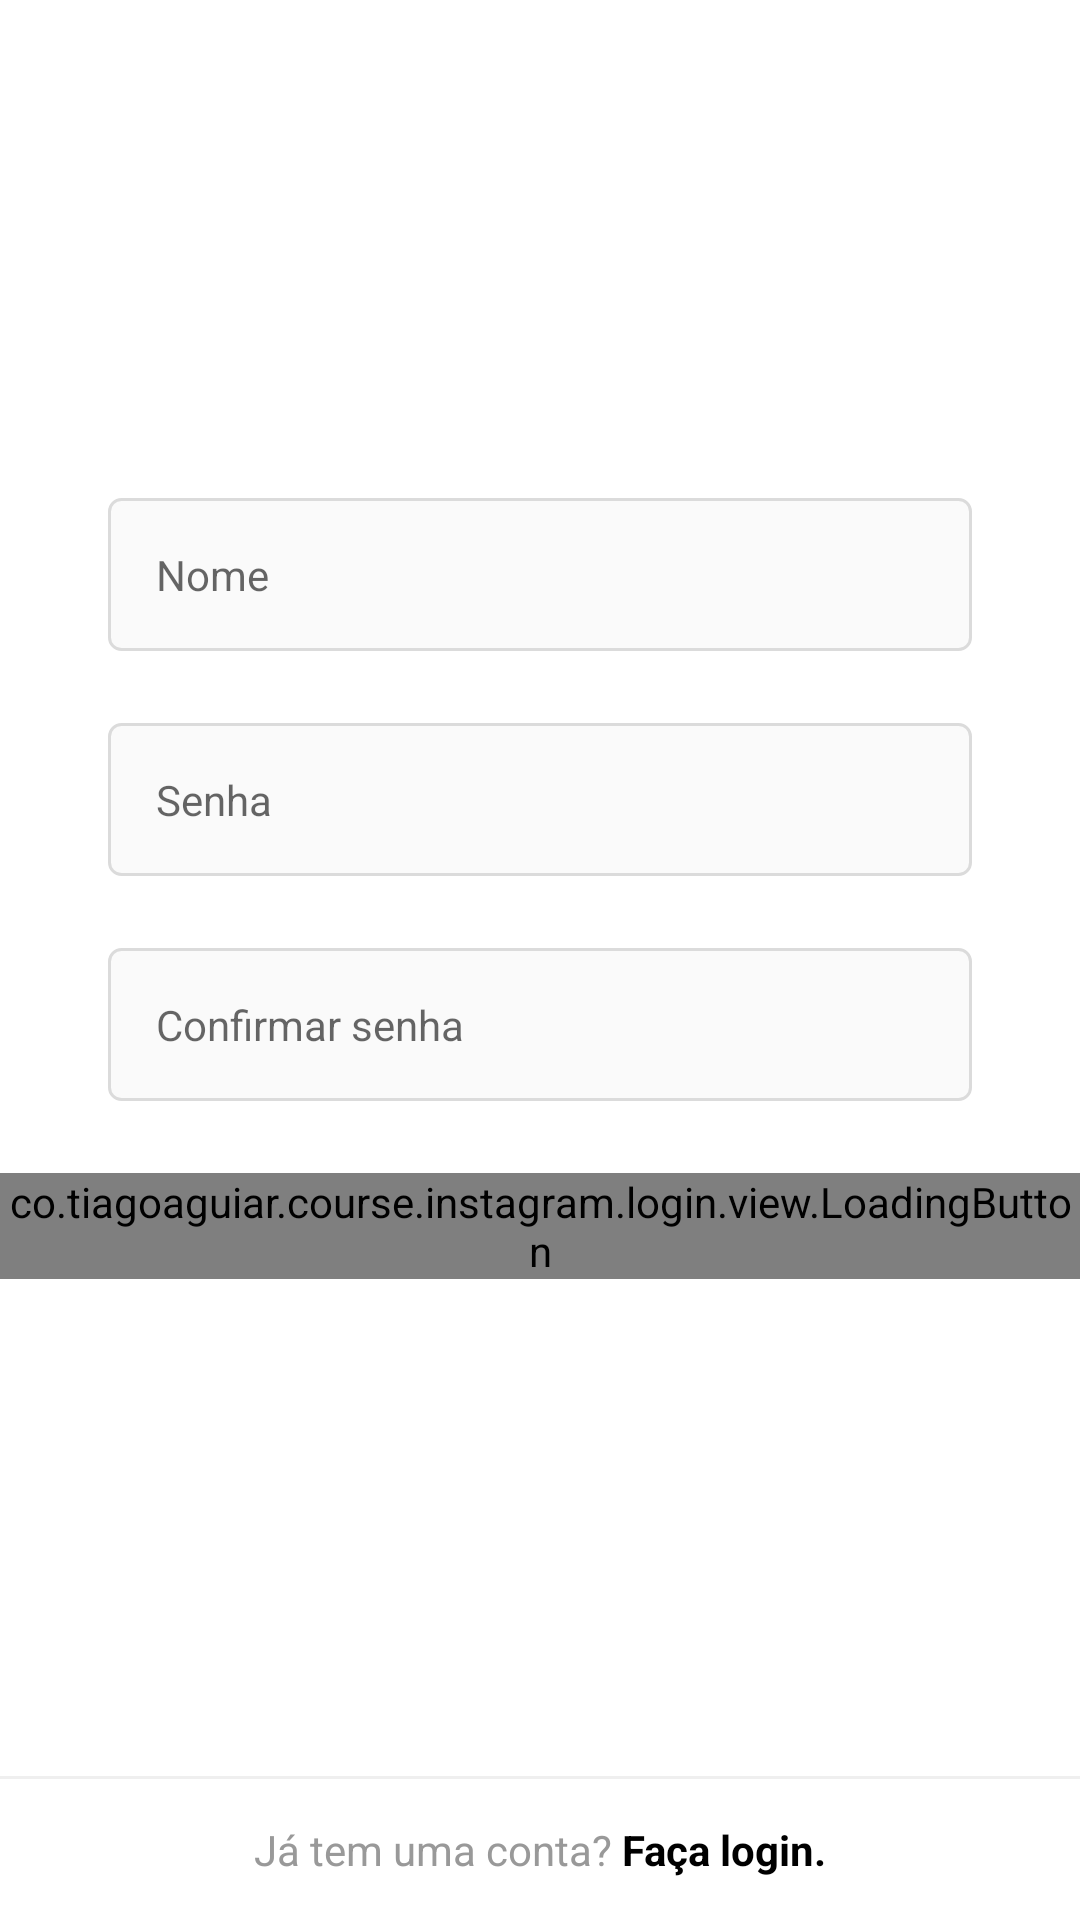

Write the Android layout XML for this screen, with the resource values it uses.
<!-- AndroidManifest.xml: application theme Theme.Instagram -->
<!-- res/layout/fragment_register_name_password.xml -->
<?xml version="1.0" encoding="utf-8"?>
<androidx.constraintlayout.widget.ConstraintLayout xmlns:android="http://schemas.android.com/apk/res/android"
    xmlns:app="http://schemas.android.com/apk/res-auto"
    xmlns:tools="http://schemas.android.com/tools"
    android:layout_width="match_parent"
    android:layout_height="match_parent"
    android:background="@color/white">

    <ScrollView
        android:layout_width="match_parent"
        android:layout_height="wrap_content"
        app:layout_constraintBottom_toBottomOf="parent"
        app:layout_constraintEnd_toEndOf="parent"
        app:layout_constraintStart_toStartOf="parent"
        app:layout_constraintTop_toTopOf="parent"
        app:layout_constraintVertical_bias="0.4">

        <LinearLayout
            android:layout_width="match_parent"
            android:layout_height="wrap_content"
            android:orientation="vertical"
            android:paddingVertical="70dp"
            tools:context=".login.view.LoginActivity">

            <com.google.android.material.textfield.TextInputLayout
                android:id="@+id/register_edit_name_input"
                app:hintEnabled="false"
                style="@style/Theme.Instagram.FormEditTextInput">

                <com.google.android.material.textfield.TextInputEditText
                    android:id="@+id/register_name_email"
                    style="@style/Theme.Instagram.FormEditText"
                    android:autofillHints="@null"
                    android:hint="@string/name"
                    android:inputType="textPersonName" />

            </com.google.android.material.textfield.TextInputLayout>

            <com.google.android.material.textfield.TextInputLayout
                android:id="@+id/register_edit_password_input"
                app:hintEnabled="false"
                style="@style/Theme.Instagram.FormEditTextInput">

                <com.google.android.material.textfield.TextInputEditText
                    android:id="@+id/register_password_email"
                    style="@style/Theme.Instagram.FormEditText"
                    android:autofillHints="@null"
                    android:hint="@string/password"
                    android:inputType="textPassword" />

            </com.google.android.material.textfield.TextInputLayout>

            <com.google.android.material.textfield.TextInputLayout
                android:id="@+id/register_edit_confirm_input"
                app:hintEnabled="false"
                style="@style/Theme.Instagram.FormEditTextInput">

                <com.google.android.material.textfield.TextInputEditText
                    android:id="@+id/register_confirm_email"
                    style="@style/Theme.Instagram.FormEditText"
                    android:autofillHints="@null"
                    android:hint="@string/password_confirm"
                    android:inputType="textPassword" />

            </com.google.android.material.textfield.TextInputLayout>

            <co.tiagoaguiar.course.instagram.login.view.LoadingButton
                android:id="@+id/register_name_btn_next"
                android:layout_width="match_parent"
                android:layout_height="wrap_content"
                app:text="@string/continuee" />

        </LinearLayout>
    </ScrollView>

    <View
        android:layout_width="match_parent"
        android:layout_height="1dp"
        android:background="@color/gray_darker"
        app:layout_constraintBottom_toTopOf="@+id/login_txt_login"
        app:layout_constraintEnd_toEndOf="parent"
        app:layout_constraintStart_toStartOf="parent" />

    <TextView
        android:id="@+id/login_txt_login"
        style="@style/Theme.Instagram.TextViewBase"
        android:layout_width="match_parent"
        android:layout_marginStart="0dp"
        android:layout_marginEnd="0dp"
        android:background="@color/white"
        android:padding="14dp"
        android:text="@string/already_has_account"
        android:textAlignment="center"
        app:layout_constraintBottom_toBottomOf="parent"
        app:layout_constraintEnd_toEndOf="parent"
        app:layout_constraintStart_toStartOf="parent" />
</androidx.constraintlayout.widget.ConstraintLayout>
<!-- resources referenced by this layout -->
<resources>
  <color name="gray_darker">#EFEFEF</color>
  <color name="white">#FFFFFFFF</color>
  <string name="already_has_account">Já tem uma conta? <b><font color="#000000">Faça login.</font></b></string>
  <string name="continuee">Continuar</string>
  <string name="name">Nome</string>
  <string name="password">Senha</string>
  <string name="password_confirm">Confirmar senha</string>
  <style name="Theme.Instagram.FormEditText">
          <item name="android:layout_width">match_parent</item>
          <item name="android:layout_height">wrap_content</item>
          <item name="android:padding">16dp</item>
          <item name="android:layout_marginBottom">4dp</item>
          <item name="android:background">@drawable/edit_text_background</item>
      </style>
  <style name="Theme.Instagram.FormEditTextInput" parent="Widget.MaterialComponents.TextInputLayout.OutlinedBox">
          <item name="android:layout_width">match_parent</item>
          <item name="android:layout_height">wrap_content</item>
          <item name="android:layout_marginStart">36dp</item>
          <item name="android:layout_marginEnd">36dp</item>
          <item name="android:layout_marginBottom">20dp</item>
      </style>
  <style name="Theme.Instagram.TextViewBase" parent="Theme.Instagram.FormContainer">
          <item name="android:textColor">@color/gray_text</item>
          <item name="android:layout_width">wrap_content</item>
          <item name="android:layout_height">wrap_content</item>
      </style>
  <style name="Theme.Instagram" parent="Theme.MaterialComponents.DayNight.NoActionBar">
          
          <item name="colorPrimary">@color/black</item>
          <item name="colorPrimaryVariant">@color/gray_darker</item>
          <item name="colorOnPrimary">@color/white</item>
          
          <item name="colorSecondary">@color/black</item>
          <item name="colorSecondaryVariant">@color/teal_700</item>
          <item name="colorOnSecondary">@color/black</item>
          
          <item name="android:statusBarColor" tools:targetApi="l">?attr/colorSecondary</item>
          
      </style>
  <!-- drawable edit_text_background (drawable) -->
  <?xml version="1.0" encoding="utf-8"?>
  <shape xmlns:android="http://schemas.android.com/apk/res/android">
  
      <stroke android:color="@color/gray_border" android:width="1dp" />
      <solid android:color="@color/gray" />
      <corners android:radius="4dp" />
  
  </shape>
  <style name="Theme.Instagram.FormContainer">
          <item name="android:layout_marginStart">36dp</item>
          <item name="android:layout_marginEnd">36dp</item>
      </style>
  <color name="gray_text">#999999</color>
  <color name="black">#FF000000</color>
  <color name="teal_700">#FF018786</color>
  <color name="gray_border">#DBDBDB</color>
  <color name="gray">#FAFAFA</color>
</resources>
